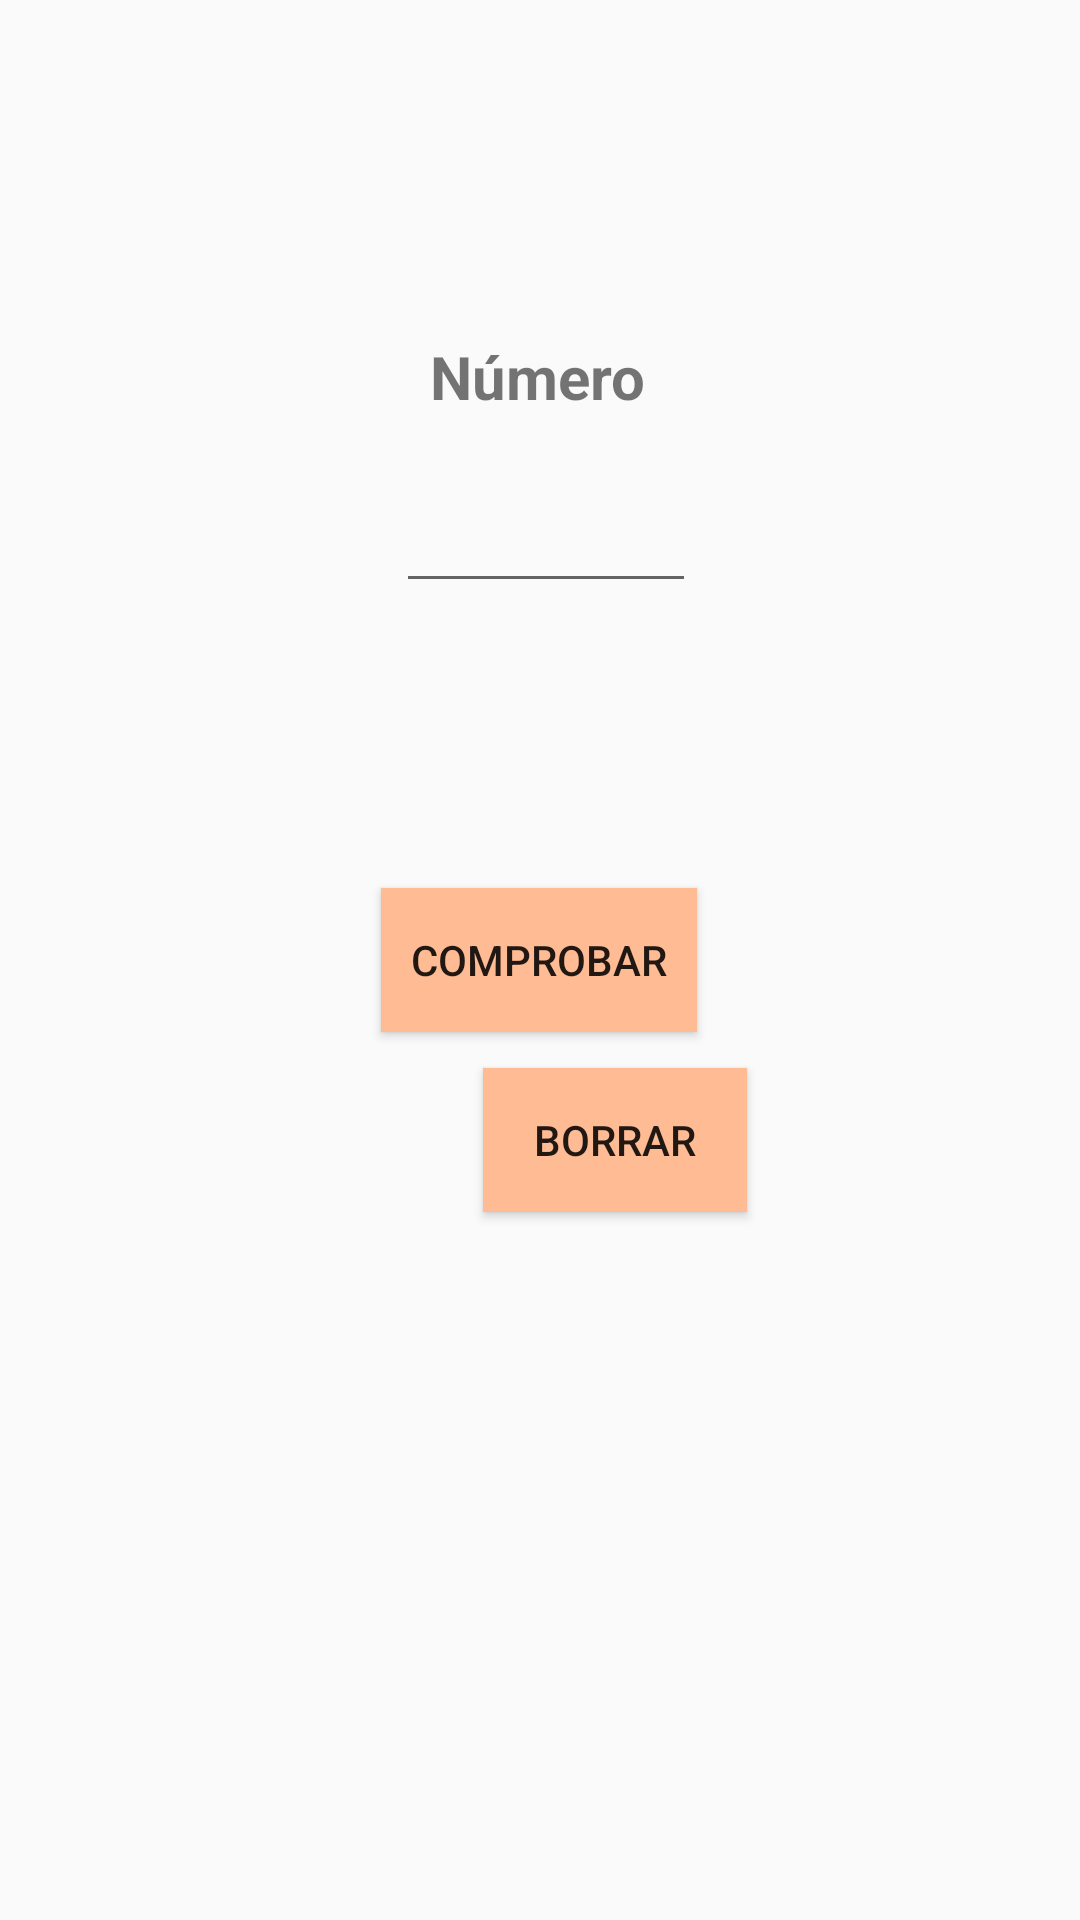

Reconstruct the res/layout file that produces this screen, plus the resources it refers to.
<!-- AndroidManifest.xml: application theme Theme.GuessNumber -->
<!-- res/layout/activity_play.xml -->
<?xml version="1.0" encoding="utf-8"?>
<android.support.design.widget.CoordinatorLayout xmlns:android="http://schemas.android.com/apk/res/android"
    xmlns:app="http://schemas.android.com/apk/res-auto"
    xmlns:tools="http://schemas.android.com/tools"
    android:layout_width="match_parent"
    android:layout_height="match_parent"
    tools:context=".ui.PlayActivity">

    <android.support.constraint.ConstraintLayout
        android:layout_width="match_parent"
        android:layout_height="match_parent">

        <TextView
            android:id="@+id/tvPlayNumero"
            android:layout_width="wrap_content"
            android:layout_height="wrap_content"
            android:layout_marginTop="112dp"
            android:text="@string/tvPlayNumero"
            android:textSize="20dp"
            android:textStyle="bold"
            app:layout_constraintEnd_toEndOf="parent"
            app:layout_constraintHorizontal_bias="0.498"
            app:layout_constraintStart_toStartOf="parent"
            app:layout_constraintTop_toTopOf="parent" />

        <EditText
            android:id="@+id/etPlayNumero"
            android:layout_width="100dp"
            android:layout_height="42dp"
            android:layout_marginStart="30dp"
            android:layout_marginTop="20dp"
            android:ems="10"
            app:layout_constraintEnd_toEndOf="parent"
            app:layout_constraintHorizontal_bias="0.444"
            app:layout_constraintStart_toStartOf="parent"
            app:layout_constraintTop_toBottomOf="@+id/tvPlayNumero"
            tools:ignore="TouchTargetSizeCheck,SpeakableTextPresentCheck" />

        <TextView
            android:id="@+id/tvPlayMessage"
            android:layout_width="350dp"
            android:layout_height="wrap_content"
            android:layout_marginTop="32dp"
            app:layout_constraintEnd_toEndOf="parent"
            app:layout_constraintHorizontal_bias="0.498"
            app:layout_constraintStart_toStartOf="parent"
            app:layout_constraintTop_toBottomOf="@+id/etPlayNumero"
            android:gravity="center"/>

        <Button
            android:id="@+id/btPlayCheck"
            android:layout_width="wrap_content"
            android:layout_height="wrap_content"
            android:layout_marginStart="161dp"
            android:layout_marginTop="44dp"
            android:layout_marginEnd="162dp"
            android:background="@color/teal_200"
            android:paddingLeft="10dp"
            android:paddingRight="10dp"
            android:text="@string/btPlayCheck"
            app:layout_constraintEnd_toEndOf="parent"
            app:layout_constraintStart_toStartOf="parent"
            app:layout_constraintTop_toBottomOf="@+id/tvPlayMessage" />

        <Button
            android:id="@+id/btPlayDelete"
            android:layout_width="wrap_content"
            android:layout_height="wrap_content"
            android:layout_marginStart="161dp"
            android:layout_marginTop="12dp"
            android:layout_marginEnd="162dp"
            android:text="@string/btPlayDelete"
            app:layout_constraintEnd_toEndOf="parent"
            app:layout_constraintHorizontal_bias="0.0"
            app:layout_constraintStart_toStartOf="parent"
            app:layout_constraintTop_toBottomOf="@+id/btPlayCheck"
            android:background="@color/teal_200"/>
    </android.support.constraint.ConstraintLayout>


</android.support.design.widget.CoordinatorLayout>
<!-- resources referenced by this layout -->
<resources>
  <color name="teal_200">#ffbb93</color>
  <string name="btPlayCheck">Comprobar</string>
  <string name="btPlayDelete">Borrar</string>
  <string name="tvPlayNumero">Número</string>
  <style name="Theme.GuessNumber" parent="Theme.AppCompat.Light.DarkActionBar">
          
          <item name="colorPrimary">@color/purple_500</item>
          <item name="colorPrimaryDark">@color/purple_700</item>
          <item name="colorAccent">@color/teal_200</item>
          
      </style>
  <color name="purple_500">#ff8a65</color>
  <color name="purple_700">#c75b39</color>
</resources>
